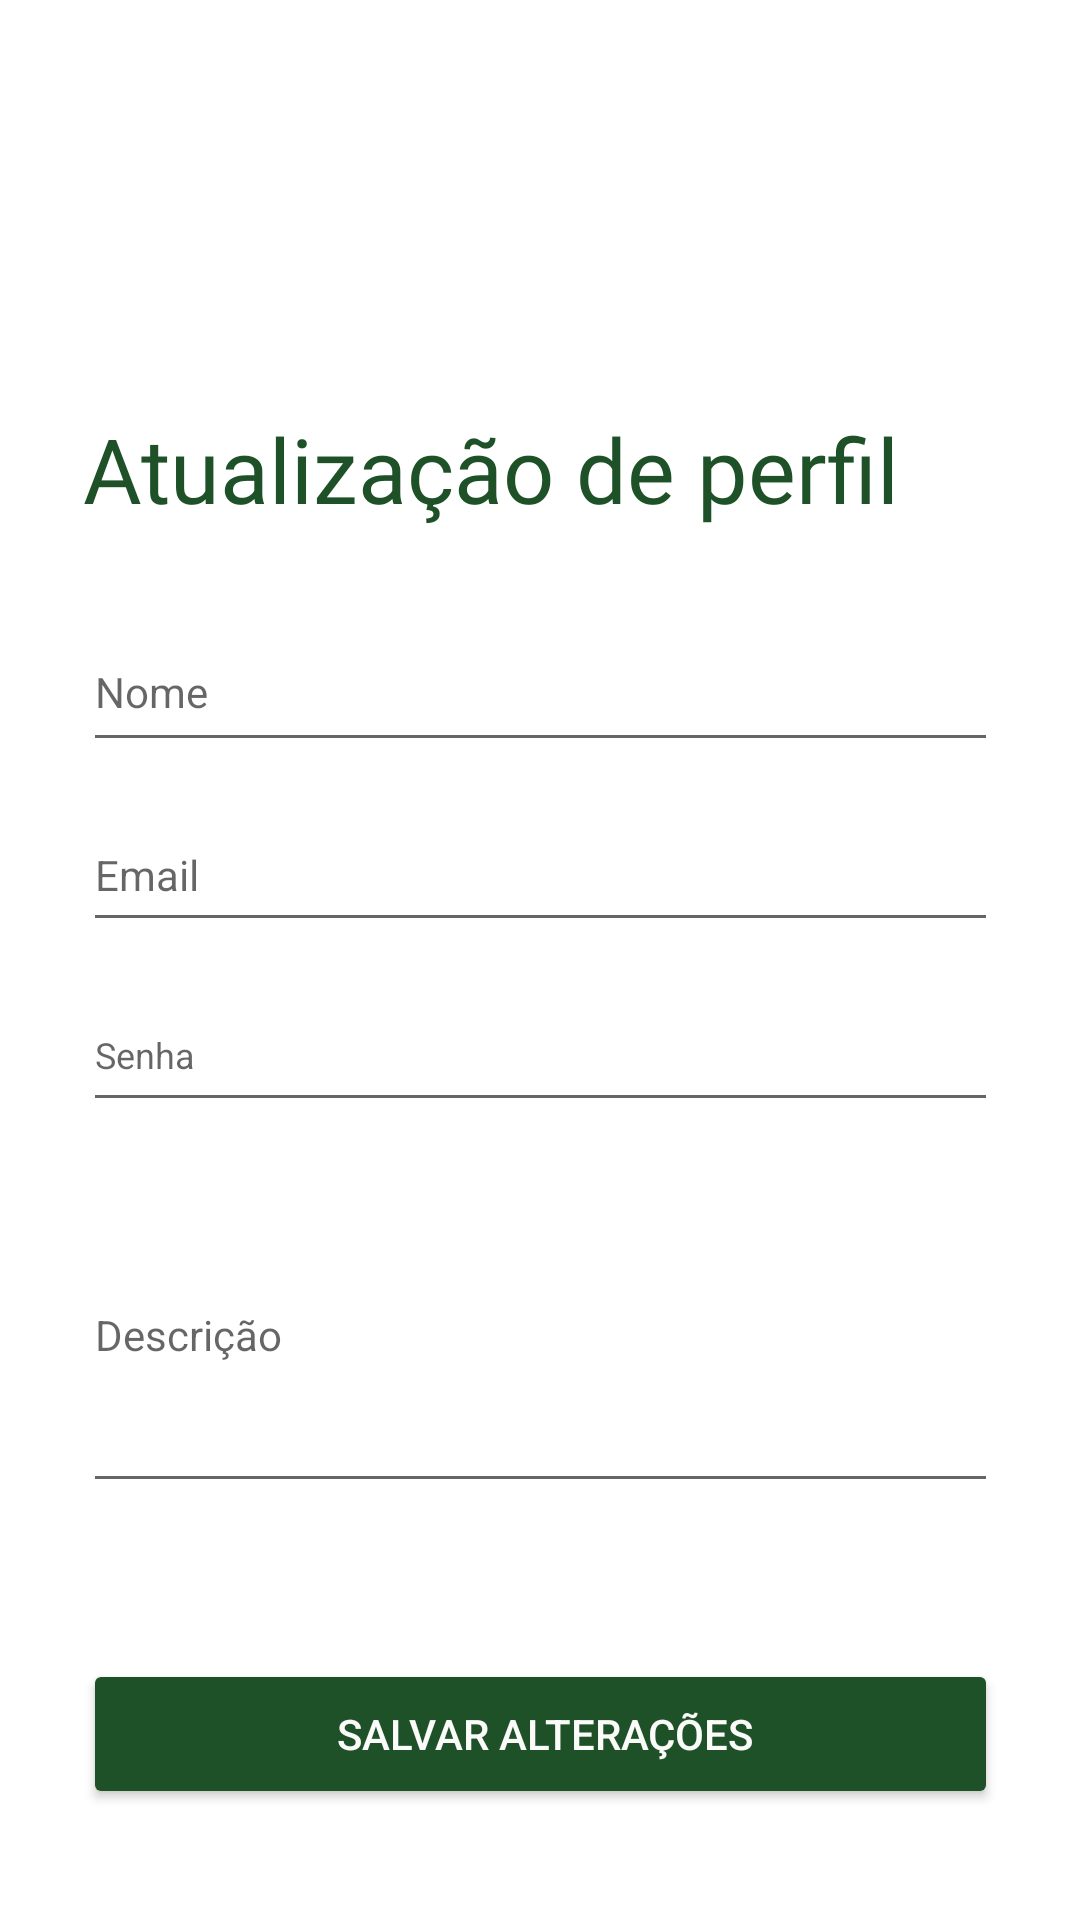

This screen was rendered from an Android layout file. Write that file and the resources it references.
<!-- AndroidManifest.xml: application theme Theme.CFMatch -->
<!-- res/layout/activity_update_user.xml -->
<?xml version="1.0" encoding="utf-8"?>
<androidx.constraintlayout.widget.ConstraintLayout xmlns:android="http://schemas.android.com/apk/res/android"
    xmlns:app="http://schemas.android.com/apk/res-auto"
    xmlns:tools="http://schemas.android.com/tools"
    android:layout_width="match_parent"
    android:layout_height="match_parent"
    tools:context=".UpdateUser">

    <Button
        android:id="@+id/button"
        android:layout_width="305dp"
        android:layout_height="50dp"
        android:layout_marginTop="52dp"
        android:backgroundTint="@color/primary_green"
        android:onClick="update"
        android:text=" Salvar Alterações"
        android:textColor="@color/white"
        app:layout_constraintEnd_toEndOf="@+id/description"
        app:layout_constraintHorizontal_bias="0.0"
        app:layout_constraintStart_toStartOf="@+id/description"
        app:layout_constraintTop_toBottomOf="@+id/description" />

    <EditText
        android:id="@+id/password"
        android:layout_width="0dp"
        android:layout_height="wrap_content"
        android:layout_marginTop="12dp"
        android:ems="10"
        android:hint="Senha"
        android:inputType="textPersonName"
        android:minHeight="48dp"
        android:textSize="12sp"
        app:layout_constraintEnd_toEndOf="@+id/email"
        app:layout_constraintHorizontal_bias="0.0"
        app:layout_constraintStart_toStartOf="@+id/email"
        app:layout_constraintTop_toBottomOf="@+id/email" />

    <EditText
        android:id="@+id/email"
        android:layout_width="0dp"
        android:layout_height="wrap_content"
        android:layout_marginTop="12dp"
        android:ems="10"
        android:hint="Email"
        android:inputType="textPersonName"
        android:minHeight="48dp"
        android:textSize="14sp"
        app:layout_constraintEnd_toEndOf="@+id/name"
        app:layout_constraintHorizontal_bias="0.0"
        app:layout_constraintStart_toStartOf="@+id/name"
        app:layout_constraintTop_toBottomOf="@+id/name" />

    <EditText
        android:id="@+id/name"
        android:layout_width="305dp"
        android:layout_height="50dp"
        android:layout_marginTop="204dp"
        android:ems="10"
        android:hint="Nome"
        android:inputType="textPersonName"
        android:textSize="14sp"
        app:layout_constraintEnd_toEndOf="parent"
        app:layout_constraintStart_toStartOf="parent"
        app:layout_constraintTop_toTopOf="parent" />

    <EditText
        android:id="@+id/description"
        android:layout_width="305dp"
        android:layout_height="115dp"
        android:layout_marginTop="12dp"
        android:hint="Descrição"
        android:textSize="14sp"
        app:layout_constraintEnd_toEndOf="@+id/password"
        app:layout_constraintHorizontal_bias="0.444"
        app:layout_constraintStart_toStartOf="@+id/password"
        app:layout_constraintTop_toBottomOf="@+id/password" />

    <TextView
        android:id="@+id/another_user_name"
        android:layout_width="wrap_content"
        android:layout_height="wrap_content"
        android:layout_marginTop="136dp"
        android:fontFamily="@font/roboto_slab"
        android:text="Atualização de perfil"
        android:textColor="@color/primary_green"
        android:textSize="30sp"
        app:layout_constraintEnd_toEndOf="@+id/name"
        app:layout_constraintHorizontal_bias="0.0"
        app:layout_constraintStart_toStartOf="@+id/name"
        app:layout_constraintTop_toTopOf="parent" />

</androidx.constraintlayout.widget.ConstraintLayout>
<!-- resources referenced by this layout -->
<resources>
  <color name="primary_green">#1E5128</color>
  <color name="white">#FBFBFA</color>
  <style name="Theme.CFMatch" parent="Theme.MaterialComponents.DayNight.NoActionBar">
          
          <item name="colorPrimary">@color/primary_green</item>
          <item name="colorPrimaryVariant">@color/secundary_green</item>
          <item name="colorOnPrimary">@color/white</item>
  
          
          <item name="colorSecondary">@color/primary_green</item>
          <item name="colorSecondaryVariant">@color/secundary_green</item>
          <item name="colorOnSecondary">@color/black</item>
  
          
          <item name="android:statusBarColor" tools:targetApi="l">?attr/colorPrimaryVariant</item>
          
      </style>
  <color name="secundary_green">#4E9F3D</color>
  <color name="black">#191A19</color>
</resources>
